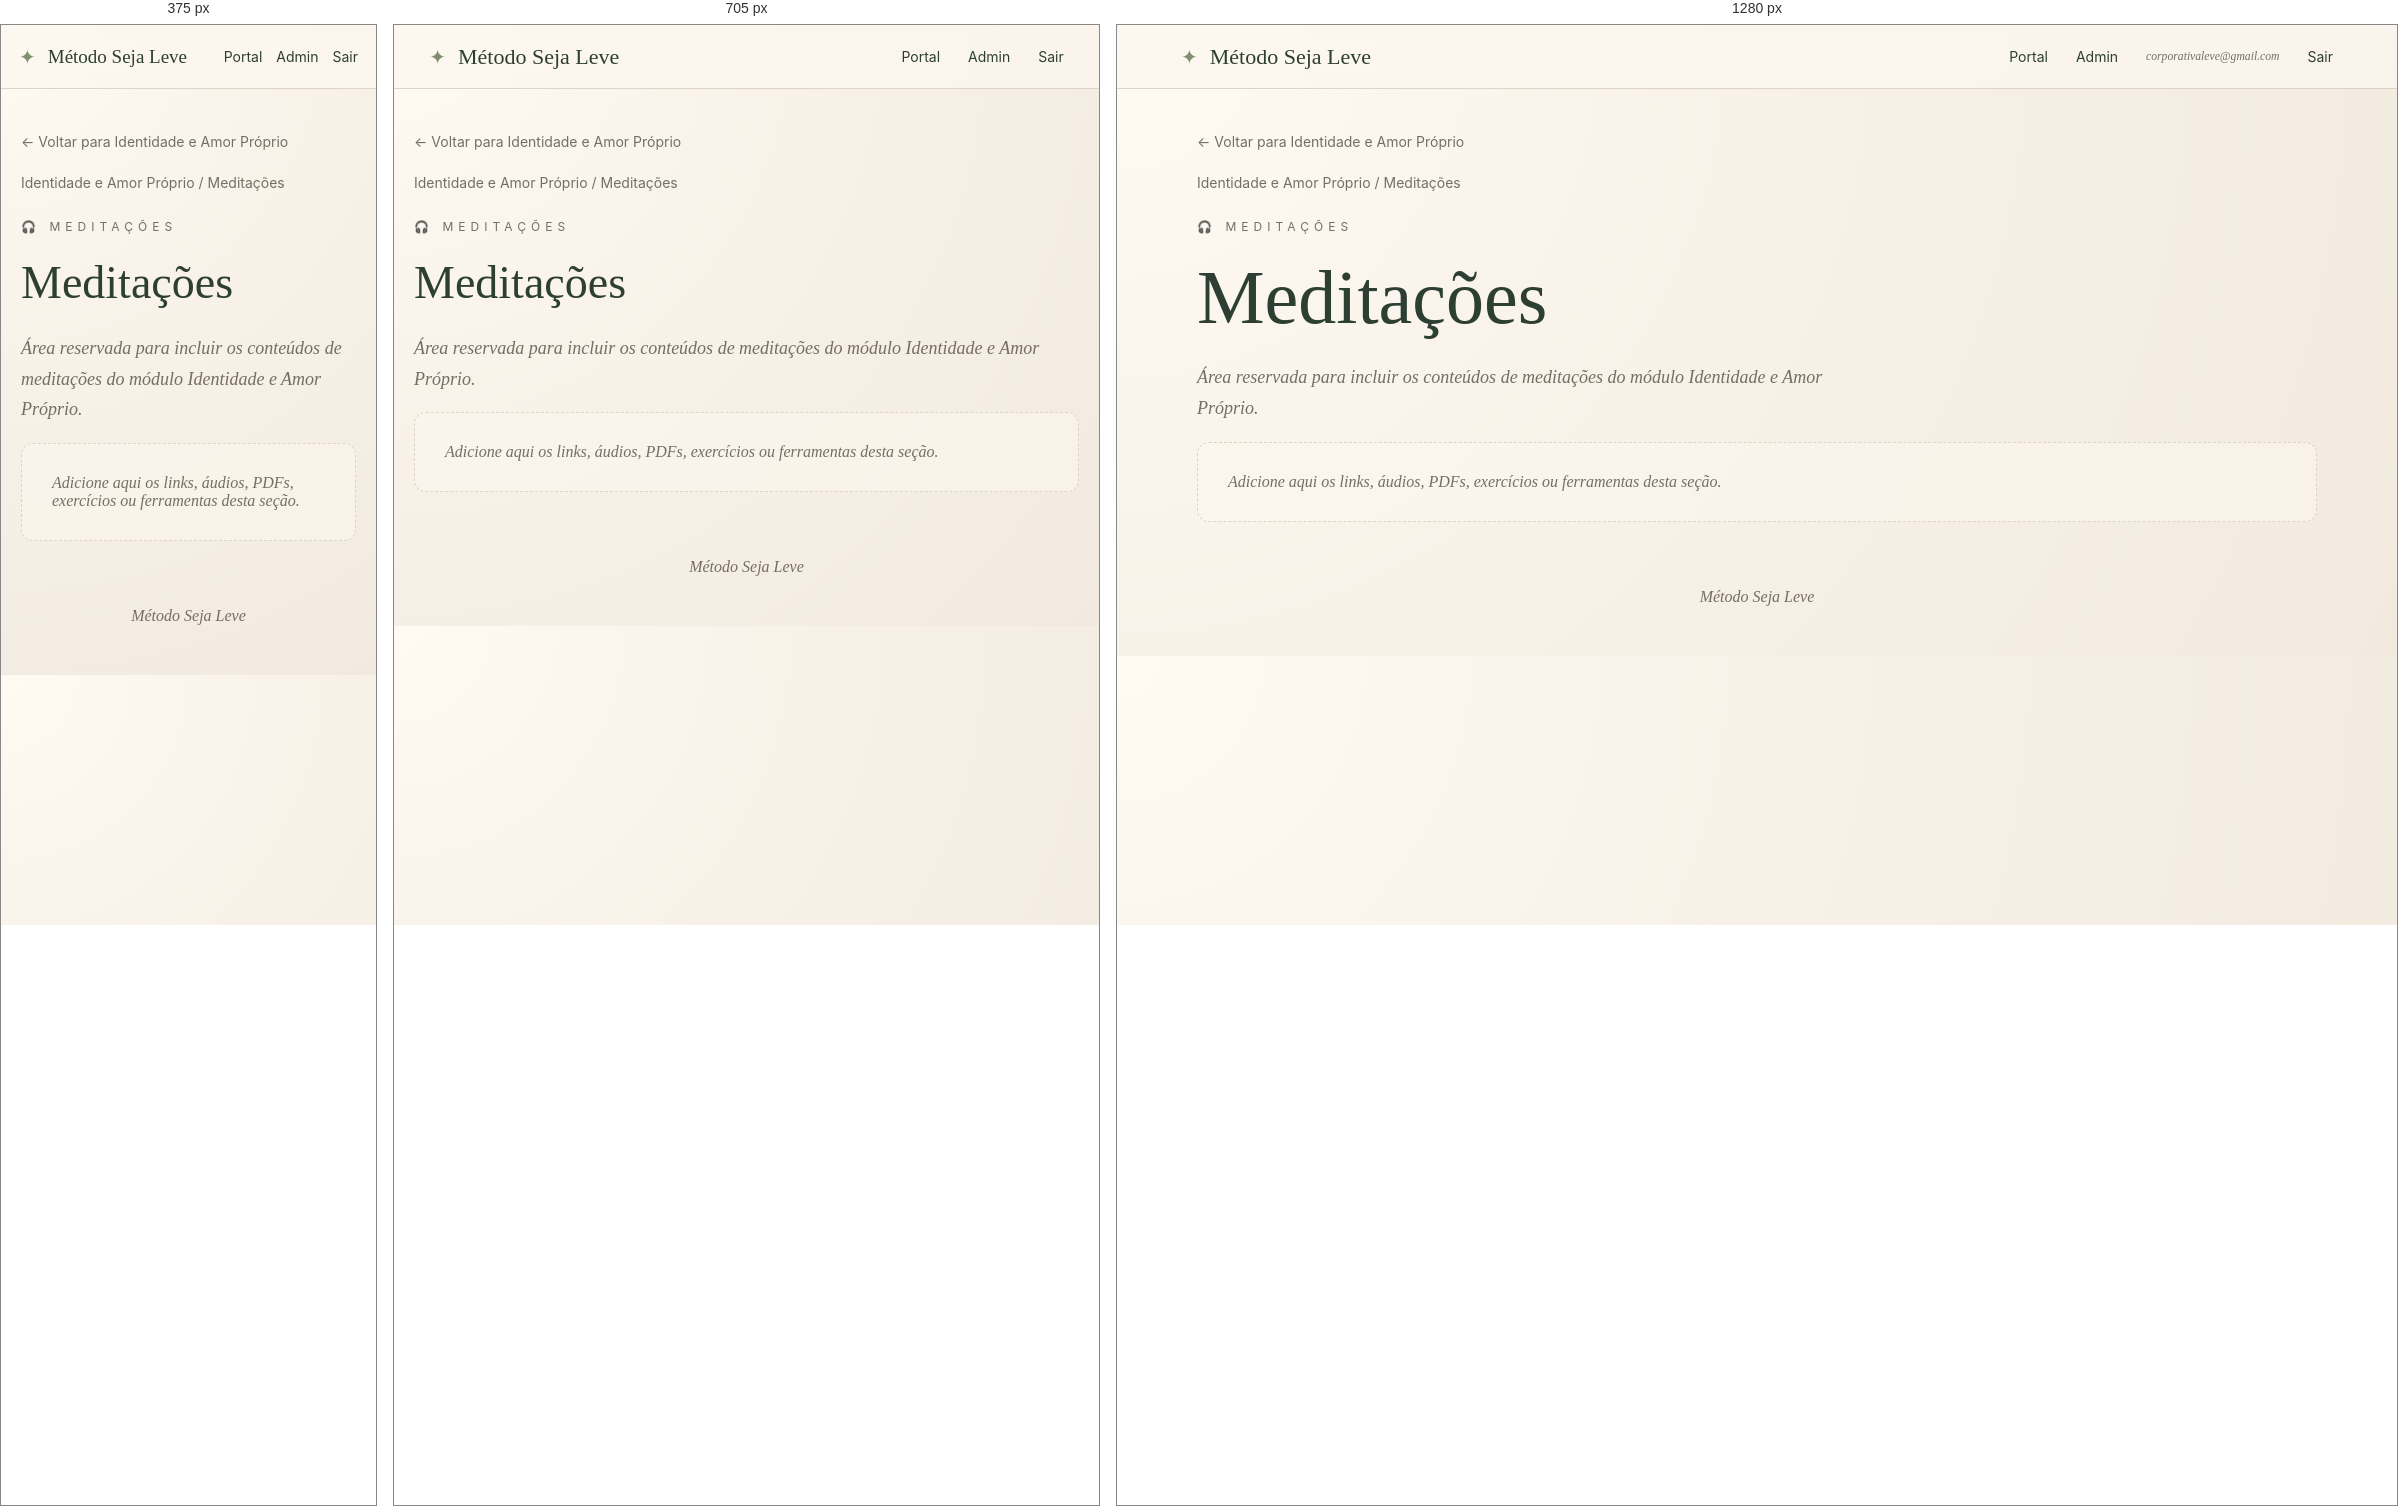
Rendered at 375 px, 705 px and 1280 px, left to right.

<!-- file: index.html -->
<!DOCTYPE html><html lang="pt-BR"><head><meta charset="UTF-8"><meta name="viewport" content="width=device-width, initial-scale=1.0"><meta name="description" content="Método Seja Leve"><link rel="stylesheet" href="/assets/css/style.css"><title>Meditações | Identidade e Amor Próprio</title></head><body><header class="topbar"><a class="brand" href="/"><span class="brand-mark">✦</span><span>Método Seja Leve</span></a><nav class="nav"><a href="/">Portal</a><a href="#">Admin</a><small>corporativaleve@gmail.com</small><a href="#">Sair</a></nav></header><main class="container"><section class="page-hero"><a class="back" href="/identidade-amor-proprio/">← Voltar para Identidade e Amor Próprio</a><div class="breadcrumb">Identidade e Amor Próprio / Meditações</div><div class="eyebrow">🎧 Meditações</div><h1>Meditações</h1><p class="lead">Área reservada para incluir os conteúdos de meditações do módulo Identidade e Amor Próprio.</p><div class="empty">Adicione aqui os links, áudios, PDFs, exercícios ou ferramentas desta seção.</div></section></main><footer class="footer">Método Seja Leve</footer></body></html>

/* @media block from style.css */
@media(max-width:850px){.module-grid{grid-template-columns:1fr 1fr}.nav small{display:none}.hero h1,.page-hero h1{font-size:46px}}

/* @media block from style.css */
@media(max-width:560px){.topbar{padding:0 18px}.nav{gap:14px}.module-grid{grid-template-columns:1fr}.hero{padding-top:48px}.brand{font-size:19px}.content-link{font-size:18px;padding:18px}}